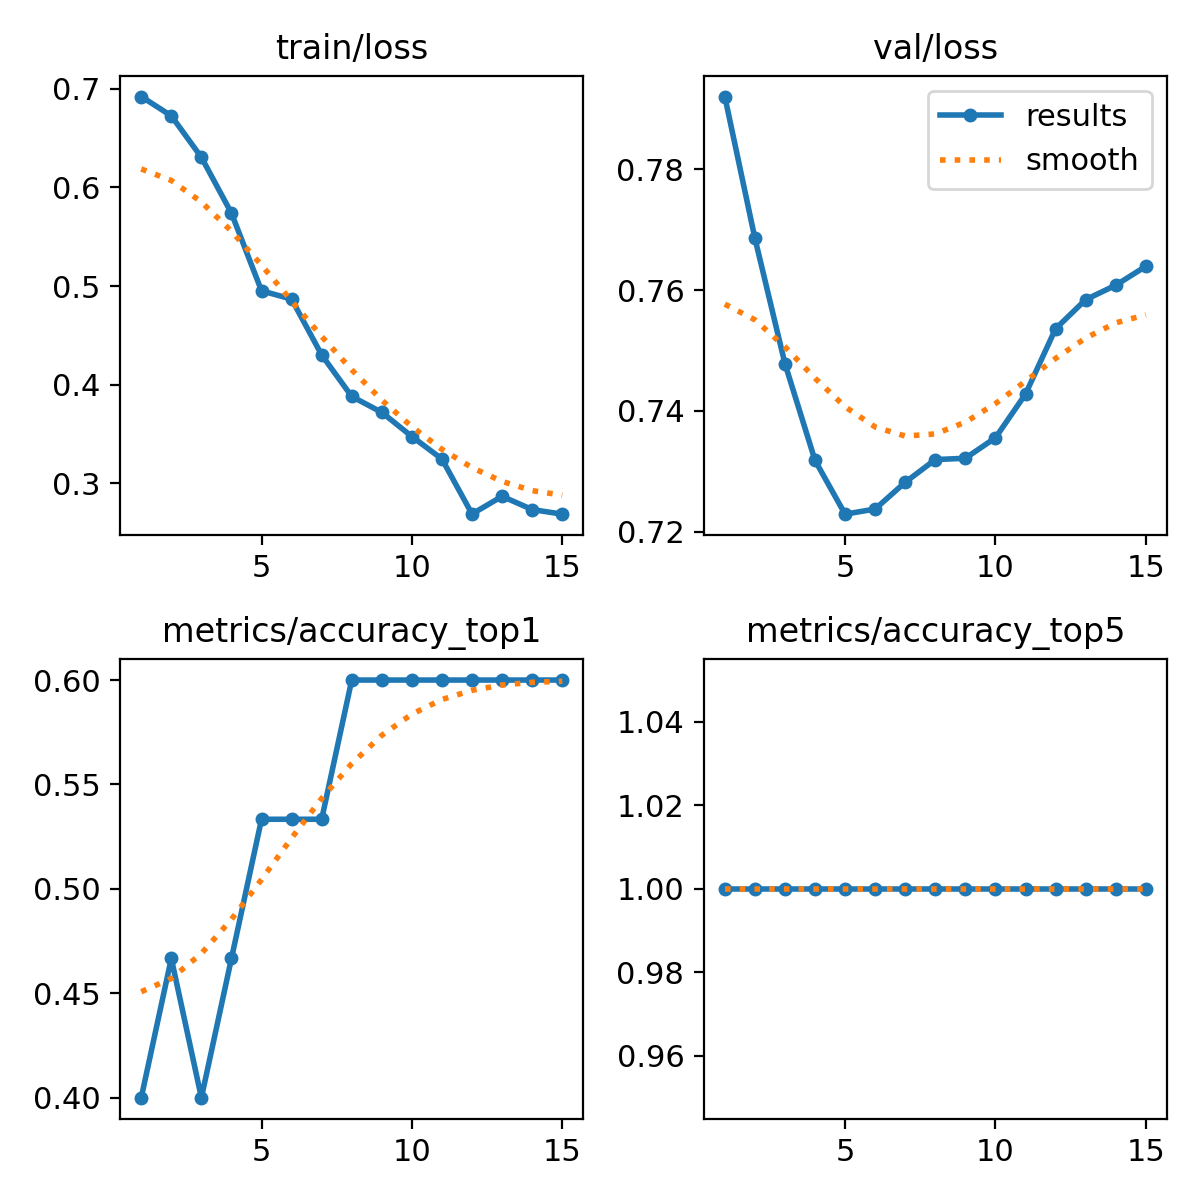

The file beside this chart, header and first rows:
epoch, time, train/loss, metrics/accuracy_top1, metrics/accuracy_top5, val/loss, lr/pg0, lr/pg1, lr/pg2
1, 9.133, 0.692, 0.4, 1, 0.792, 1.428e-05, 1.428e-05, 1.428e-05
2, 17.43, 0.6725, 0.4667, 1, 0.7686, 3.33438e-05, 3.33438e-05, 3.33438e-05
3, 25.34, 0.6305, 0.4, 1, 0.7478, 4.95802e-05, 4.95802e-05, 4.95802e-05
4, 33.41, 0.5739, 0.4667, 1, 0.7318, 6.29891e-05, 6.29891e-05, 6.29891e-05
5, 41.42, 0.4953, 0.5333, 1, 0.7229, 7.35706e-05, 7.35706e-05, 7.35706e-05
6, 49.42, 0.4868, 0.5333, 1, 0.7238, 8.13246e-05, 8.13246e-05, 8.13246e-05
7, 57.34, 0.4302, 0.5333, 1, 0.7282, 8.62512e-05, 8.62512e-05, 8.62512e-05
8, 65.46, 0.3882, 0.6, 1, 0.732, 8.83504e-05, 8.83504e-05, 8.83504e-05
9, 73.54, 0.372, 0.6, 1, 0.7322, 8.76221e-05, 8.76221e-05, 8.76221e-05
10, 81.62, 0.3476, 0.6, 1, 0.7356, 8.40664e-05, 8.40664e-05, 8.40664e-05
11, 89.84, 0.3247, 0.6, 1, 0.7428, 7.76832e-05, 7.76832e-05, 7.76832e-05
12, 97.84, 0.2691, 0.6, 1, 0.7536, 6.84726e-05, 6.84726e-05, 6.84726e-05
13, 105.9, 0.287, 0.6, 1, 0.7584, 5.64346e-05, 5.64346e-05, 5.64346e-05
14, 113.8, 0.2736, 0.6, 1, 0.7608, 4.15691e-05, 4.15691e-05, 4.15691e-05
15, 121.8, 0.2689, 0.6, 1, 0.7639, 2.38762e-05, 2.38762e-05, 2.38762e-05
